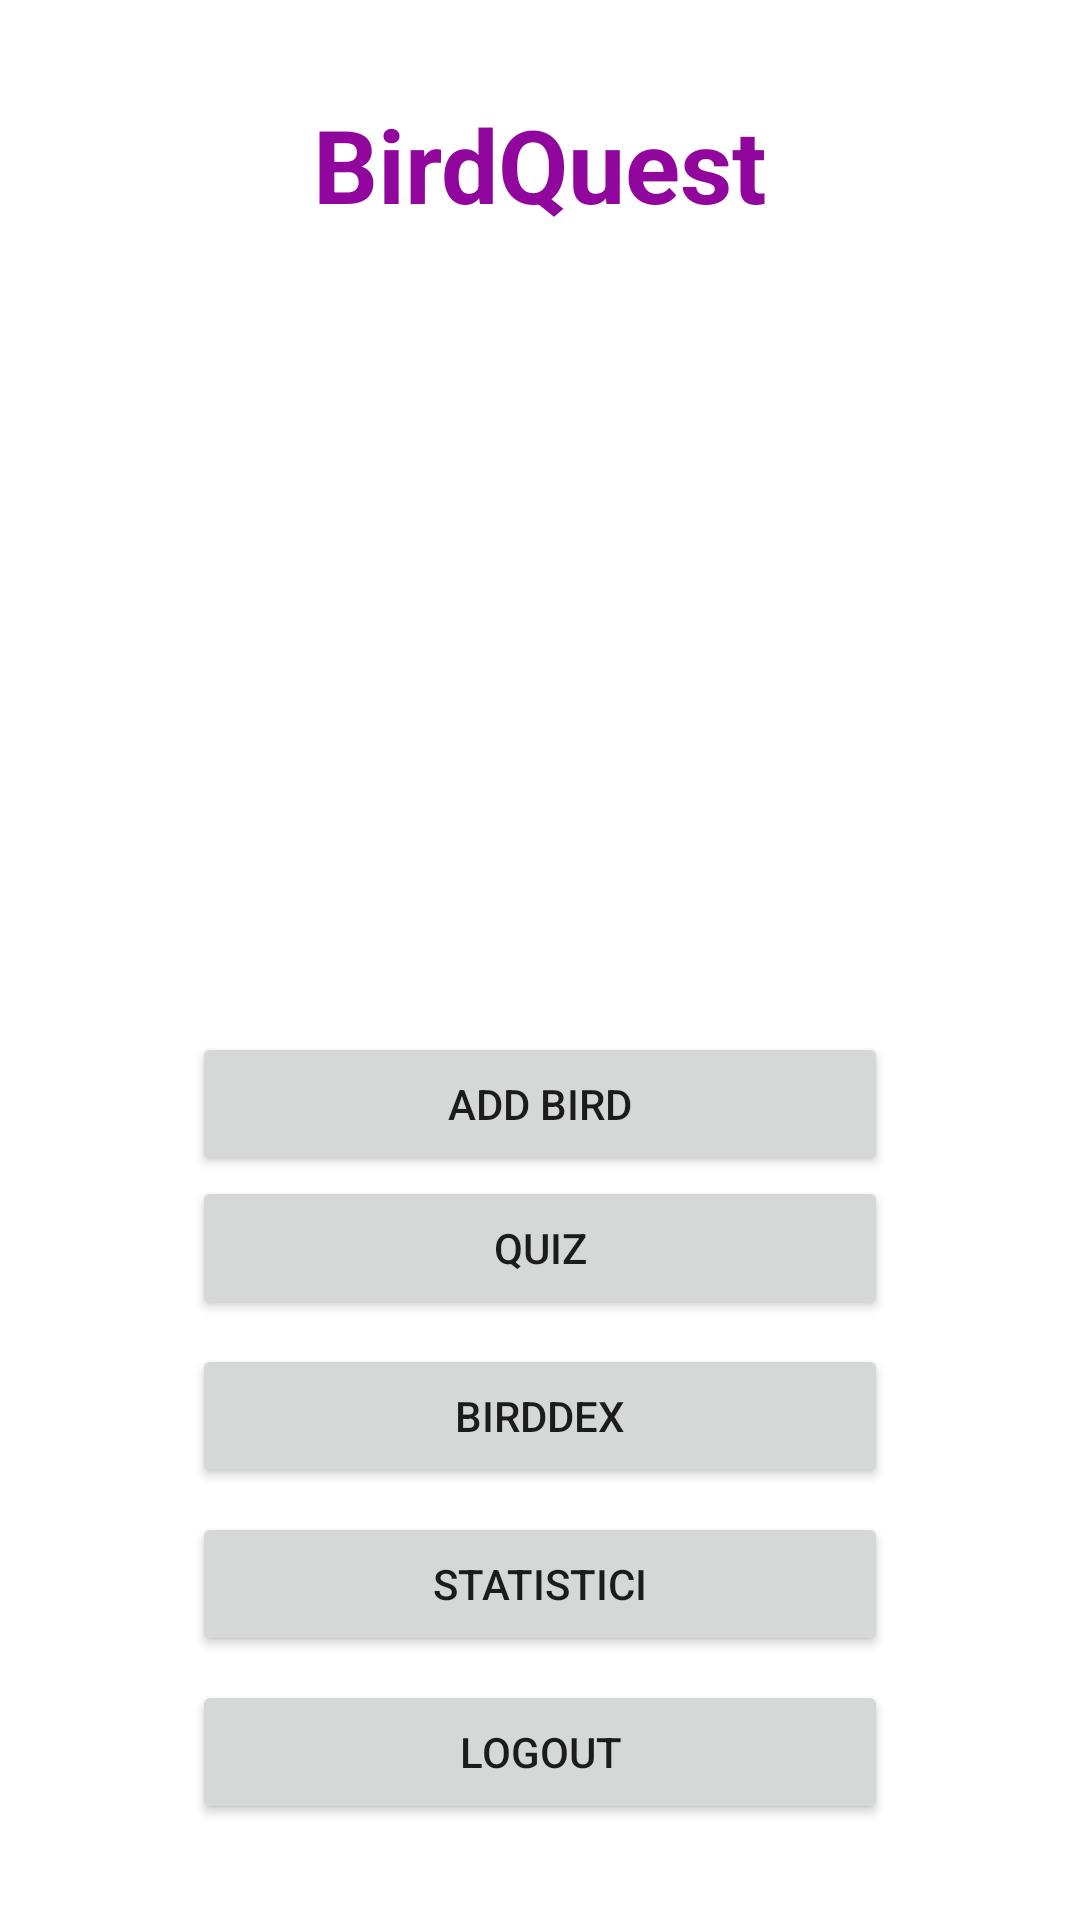

Write the Android layout XML for this screen, with the resource values it uses.
<!-- AndroidManifest.xml: application theme Theme.BirdQuest -->
<!-- res/layout/activity_main.xml -->
<?xml version="1.0" encoding="utf-8"?>
<androidx.constraintlayout.widget.ConstraintLayout xmlns:android="http://schemas.android.com/apk/res/android"
    xmlns:app="http://schemas.android.com/apk/res-auto"
    xmlns:tools="http://schemas.android.com/tools"
    android:id="@+id/mainConstraintLayout"
    android:layout_width="match_parent"
    android:layout_height="match_parent"
    android:background="@drawable/bird_background_main"
    tools:context=".MainActivity">

    <TextView
        android:id="@+id/textViewAppTitle"
        android:layout_width="wrap_content"
        android:layout_height="wrap_content"
        android:layout_marginTop="32dp"
        android:text="@string/birdquest"
        android:textColor="@color/purple_500"
        android:textSize="34sp"
        android:textStyle="bold"
        app:layout_constraintEnd_toEndOf="parent"
        app:layout_constraintStart_toStartOf="parent"
        app:layout_constraintTop_toTopOf="parent" />

    <Button
        android:id="@+id/btnAddBird"
        android:layout_width="0dp"
        android:layout_height="wrap_content"
        android:layout_marginStart="64dp"
        android:layout_marginTop="12dp"
        android:layout_marginEnd="64dp"
        android:text="@string/addbird"
        app:layout_constraintBottom_toTopOf="@+id/btnQuiz"
        app:layout_constraintEnd_toEndOf="parent"
        app:layout_constraintHorizontal_bias="0.0"
        app:layout_constraintStart_toStartOf="parent"
        app:layout_constraintTop_toBottomOf="@+id/textViewAppTitle"
        app:layout_constraintVertical_bias="1"
        app:layout_constraintVertical_chainStyle="packed" />

    <Button
        android:id="@+id/btnQuiz"
        android:layout_width="0dp"
        android:layout_height="wrap_content"
        android:layout_marginStart="64dp"
        android:layout_marginTop="12dp"
        android:layout_marginEnd="64dp"
        android:text="@string/quiz"
        app:layout_constraintBottom_toTopOf="@+id/btnBirdDex"
        app:layout_constraintEnd_toEndOf="parent"
        app:layout_constraintHorizontal_bias="0.0"
        app:layout_constraintStart_toStartOf="parent"
        app:layout_constraintTop_toBottomOf="@+id/textViewAppTitle"
        app:layout_constraintVertical_bias="1.0"
        app:layout_constraintVertical_chainStyle="packed" />

    <Button
        android:id="@+id/btnBirdDex"
        android:layout_width="0dp"
        android:layout_height="wrap_content"
        android:layout_marginTop="8dp"
        android:text="@string/birddex"
        app:layout_constraintBottom_toTopOf="@+id/btnGamification"
        app:layout_constraintEnd_toEndOf="@+id/btnQuiz"
        app:layout_constraintStart_toStartOf="@+id/btnQuiz"
        app:layout_constraintTop_toBottomOf="@+id/btnQuiz" />

    <Button
        android:id="@+id/btnGamification"
        android:layout_width="0dp"
        android:layout_height="wrap_content"
        android:layout_marginTop="8dp"
        android:text="@string/statistici"
        app:layout_constraintBottom_toTopOf="@+id/btnLogout"
        app:layout_constraintEnd_toEndOf="@+id/btnBirdDex"
        app:layout_constraintStart_toStartOf="@+id/btnBirdDex"
        app:layout_constraintTop_toBottomOf="@+id/btnBirdDex" />

    <Button
        android:id="@+id/btnLogout"
        android:layout_width="0dp"
        android:layout_height="wrap_content"
        android:layout_marginTop="8dp"
        android:layout_marginBottom="32dp"
        android:text="@string/logout"
        app:layout_constraintBottom_toBottomOf="parent"
        app:layout_constraintEnd_toEndOf="@+id/btnGamification"
        app:layout_constraintStart_toStartOf="@+id/btnGamification"
        app:layout_constraintTop_toBottomOf="@+id/btnGamification" />

</androidx.constraintlayout.widget.ConstraintLayout>
<!-- resources referenced by this layout -->
<resources>
  <color name="purple_500">#91069D</color>
  <string name="addbird">Add Bird</string>
  <string name="birddex">BirdDex</string>
  <string name="birdquest">BirdQuest</string>
  <string name="logout">Logout</string>
  <string name="quiz">Quiz</string>
  <string name="statistici">Statistici</string>
  <style name="Theme.BirdQuest" parent="Theme.MaterialComponents.DayNight.NoActionBar">
          
          <item name="colorPrimary">@color/purple_500</item>
  
          <item name="colorOnPrimary">@color/white</item>
          
  
          <item name="colorOnSecondary">@color/black</item>
          
          <item name="android:statusBarColor">?attr/colorPrimaryVariant</item>
  
          
          <item name="colorSurfaceContainer">@color/surface_container</item>
          <item name="colorOnSurface">@color/on_surface</item>
          <item name="colorOnSurfaceVariant">@color/on_surface_variant</item>
          <item name="colorOutline">@color/outline</item>
  
          
          <item name="materialCardViewStyle">@style/Widget.App.MaterialCardView</item>
      </style>
  <color name="white">#FFFFFFFF</color>
  <color name="black">#FF000000</color>
  <color name="surface_container">#F0F0F0</color>
  <color name="on_surface">#1C1B1F</color>
  <color name="on_surface_variant">#49454F</color>
  <color name="outline">#79747E</color>
  <style name="Widget.App.MaterialCardView" parent="Widget.MaterialComponents.CardView">
          <item name="materialThemeOverlay">@style/ThemeOverlay.App.Card</item>
      </style>
  <style name="ThemeOverlay.App.Card" parent="">
          
          
      </style>
</resources>
